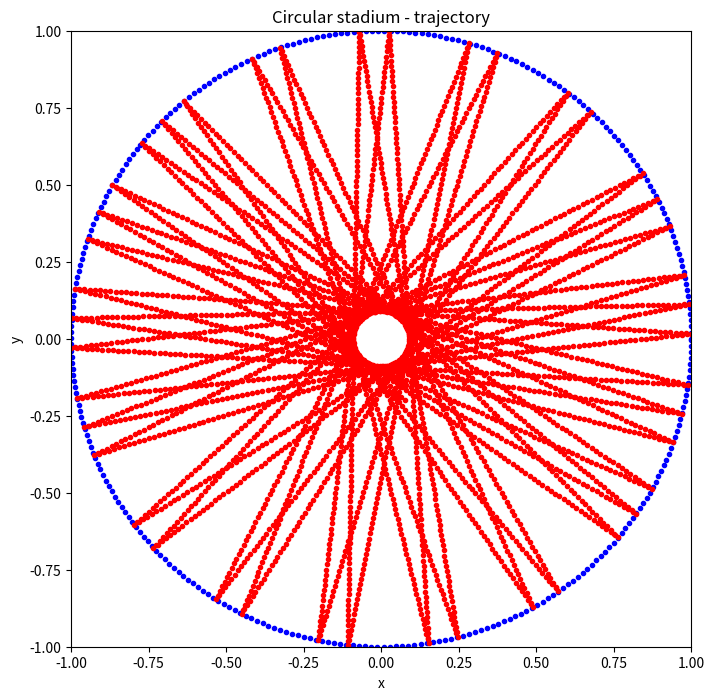

Python code for this plot:
# -*- coding: utf-8 -*-


import matplotlib.pyplot as plt
import numpy as np
class billiard_circle(object):
    def __init__(self,x_0,y_0,vx_0,vy_0,N,dt):
        self.x_0 = x_0
        self.y_0 = y_0
        self.vx_0 = vx_0
        self.vy_0 = vy_0
        self.N = N
        self.dt = dt
    def calculate(self):
        self.x = []
        self.y = []
        self.vx = []
        self.vy = []
        self.t = [0]
        self.x.append(self.x_0)
        self.y.append(self.y_0)
        self.vx.append(self.vx_0)
        self.vy.append(self.vy_0)
        for i in range(1,self.N):
            self.x.append(self.x[i - 1] + self.vx[i - 1]*self.dt)
            self.y.append(self.y[i - 1] + self.vy[i - 1]*self.dt)
            self.vx.append(self.vx[i - 1])
            self.vy.append(self.vy[i - 1])
            if (np.sqrt( self.x[i]**2+self.y[i]**2 ) > 1.0):
                self.x[i],self.y[i] = self.correct('np.sqrt(x**2+(y)**2) < 1.0',self.x[i - 1], self.y[i - 1], self.vx[i - 1], self.vy[i - 1])
                self.vx[i],self.vy[i] = self.reflect(self.x[i],self.y[i],self.vx[i - 1], self.vy[i - 1])
            self.t.append(self.t[i - 1] + self.dt)
        return self.x, self.y
        
    def correct(self,condition,x,y,vx,vy):
        vx_c = vx/100.0
        vy_c = vy/100.0
        while eval(condition):
            x = x + vx_c*self.dt
            y = y + vy_c*self.dt
        return x-vx_c*self.dt,y-vy_c*self.dt   
        
    def reflect(self,x,y,vx,vy):
        module = np.sqrt(x**2+y**2)  
        x = x/module
        y = y/module
        v = np.sqrt(vx**2+vy**2)
        cos1 = (vx*x+vy*y)/v
        cos2 = (vx*y-vy*x)/v
        vt = -v*cos1
        vc = v*cos2 
        vx_n = vt*x+vc*y
        vy_n = vt*y-vc*x
        return vx_n,vy_n
        
    def show_results(self):
        plt.figure(figsize = (8,8))
        plt.xlim(-1,1)
        plt.ylim(-1,1)
        plt.xlabel('x')
        plt.ylabel('y')
        plt.title('Circular stadium - trajectory')
        self.boundary()
        plt.plot(self.x,self.y,'r.')
        plt.show()
    def boundary(self):           
        theta = 0
        x = []
        y = []
        while theta < 2*np.pi:
            x.append(np.cos(theta))
            y.append(np.sin(theta))
            theta+= 0.02
        plt.plot(x,y,'b.')

a=billiard_circle(0.2,0,1,0.5,5000,0.015)
a.calculate()
a.show_results()